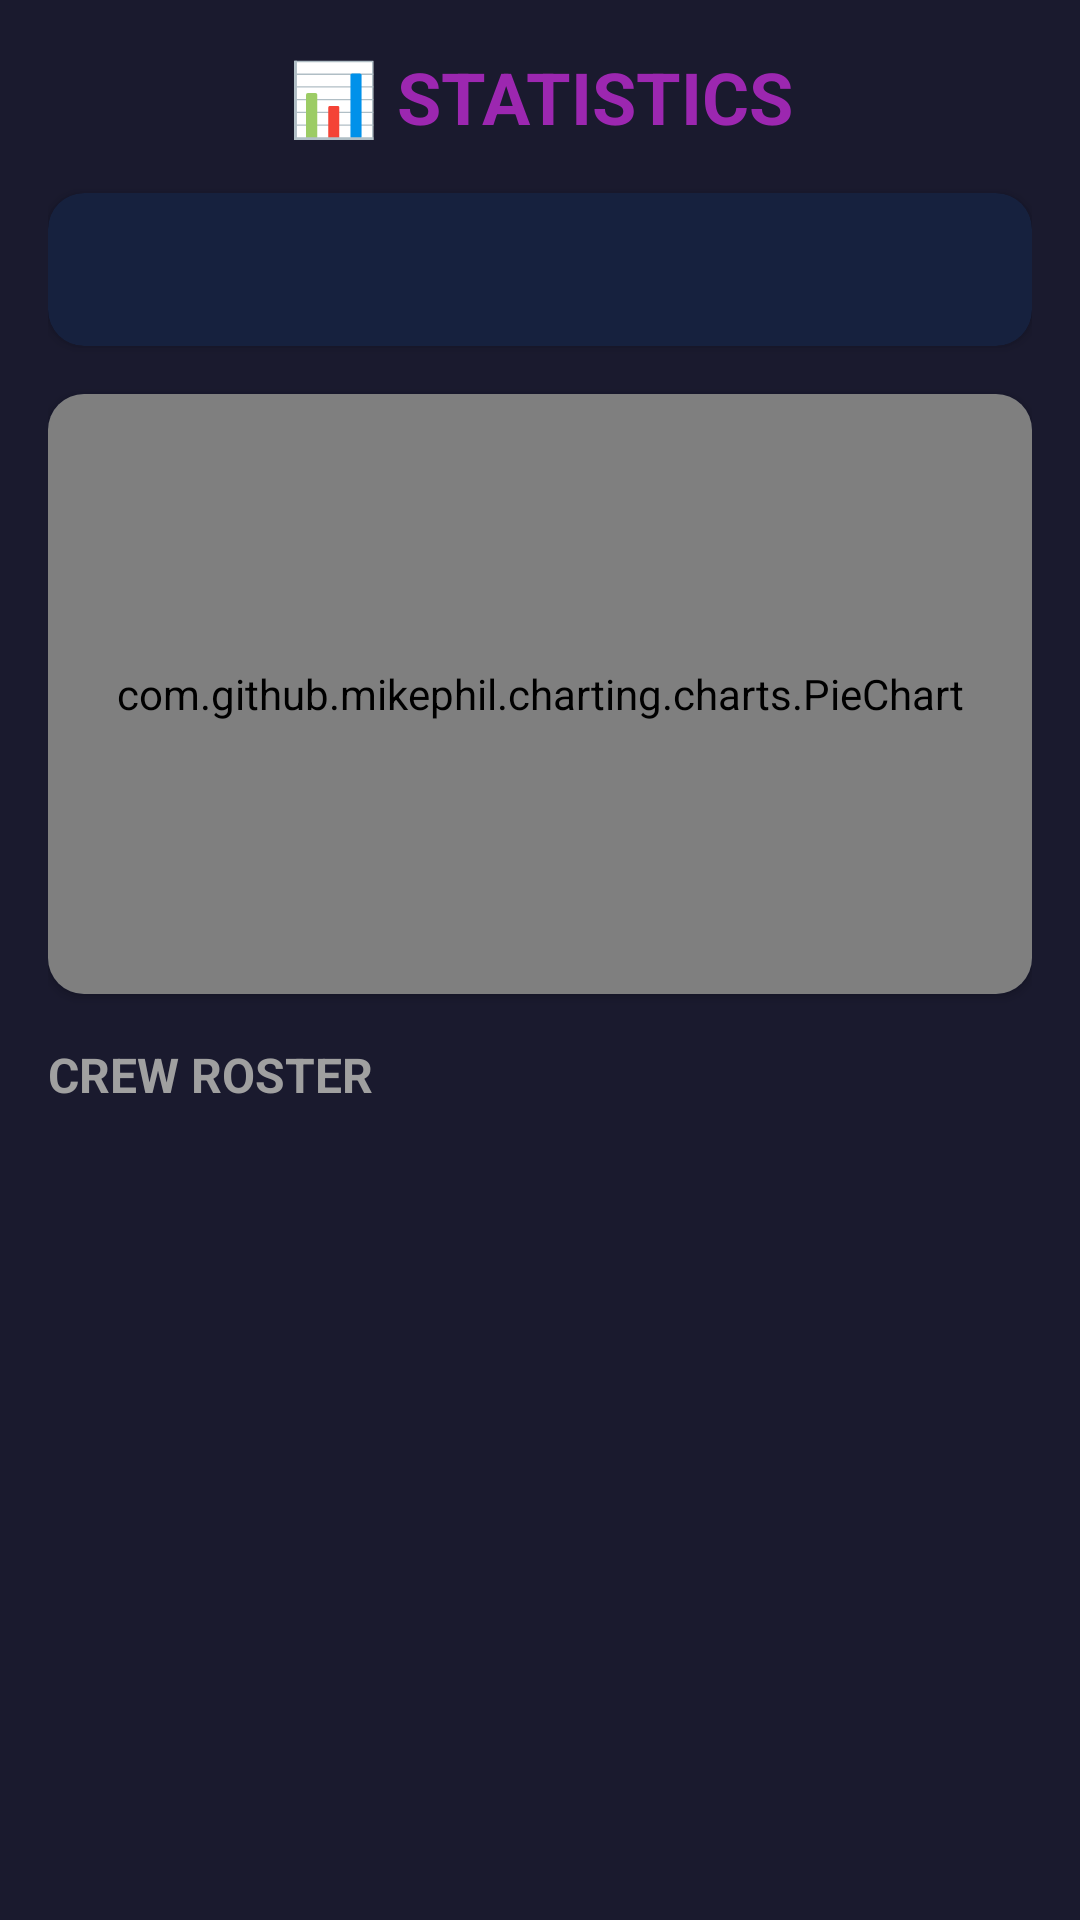

Write the Android layout XML for this screen, with the resource values it uses.
<!-- AndroidManifest.xml: application theme Theme.SpaceColony -->
<!-- res/layout/fragment_stats.xml -->
<?xml version="1.0" encoding="utf-8"?>
<LinearLayout xmlns:android="http://schemas.android.com/apk/res/android"
    android:layout_width="match_parent"
    android:layout_height="match_parent"
    xmlns:app="http://schemas.android.com/apk/res-auto"
    android:orientation="vertical"
    android:background="#1A1A2E"
    android:padding="16dp">

    <TextView
        android:layout_width="match_parent"
        android:layout_height="wrap_content"
        android:text="📊 STATISTICS"
        android:textSize="24sp"
        android:textStyle="bold"
        android:textColor="#9C27B0"
        android:gravity="center"
        android:layout_marginBottom="16dp" />

    <androidx.cardview.widget.CardView
        android:layout_width="match_parent"
        android:layout_height="wrap_content"
        app:cardBackgroundColor="#16213E"
        app:cardCornerRadius="12dp"
        android:layout_marginBottom="16dp">

        <TextView
            android:id="@+id/colony_stats"
            android:layout_width="match_parent"
            android:layout_height="wrap_content"
            android:padding="16dp"
            android:textColor="#FFFFFF"
            android:textSize="14sp"
            android:fontFamily="monospace" />

    </androidx.cardview.widget.CardView>


    <androidx.cardview.widget.CardView
        android:layout_width="match_parent"
        android:layout_height="200dp"
        app:cardBackgroundColor="#16213E"
        app:cardCornerRadius="12dp"
        android:layout_marginBottom="16dp">

        <com.github.mikephil.charting.charts.PieChart
            android:id="@+id/chart_view"
            android:layout_width="match_parent"
            android:layout_height="match_parent" />

    </androidx.cardview.widget.CardView>

    <TextView
        android:layout_width="match_parent"
        android:layout_height="wrap_content"
        android:text="CREW ROSTER"
        android:textSize="16sp"
        android:textStyle="bold"
        android:textColor="#A0A0A0"
        android:layout_marginBottom="8dp" />

    <androidx.recyclerview.widget.RecyclerView
        android:id="@+id/recycler_stats"
        android:layout_width="match_parent"
        android:layout_height="match_parent" />

</LinearLayout>
<!-- resources referenced by this layout -->
<resources>
  <style name="Theme.SpaceColony" parent="Base.Theme.SpaceColony" />
  <style name="Base.Theme.SpaceColony" parent="Theme.Material3.DayNight.NoActionBar">
          
          
      </style>
</resources>
